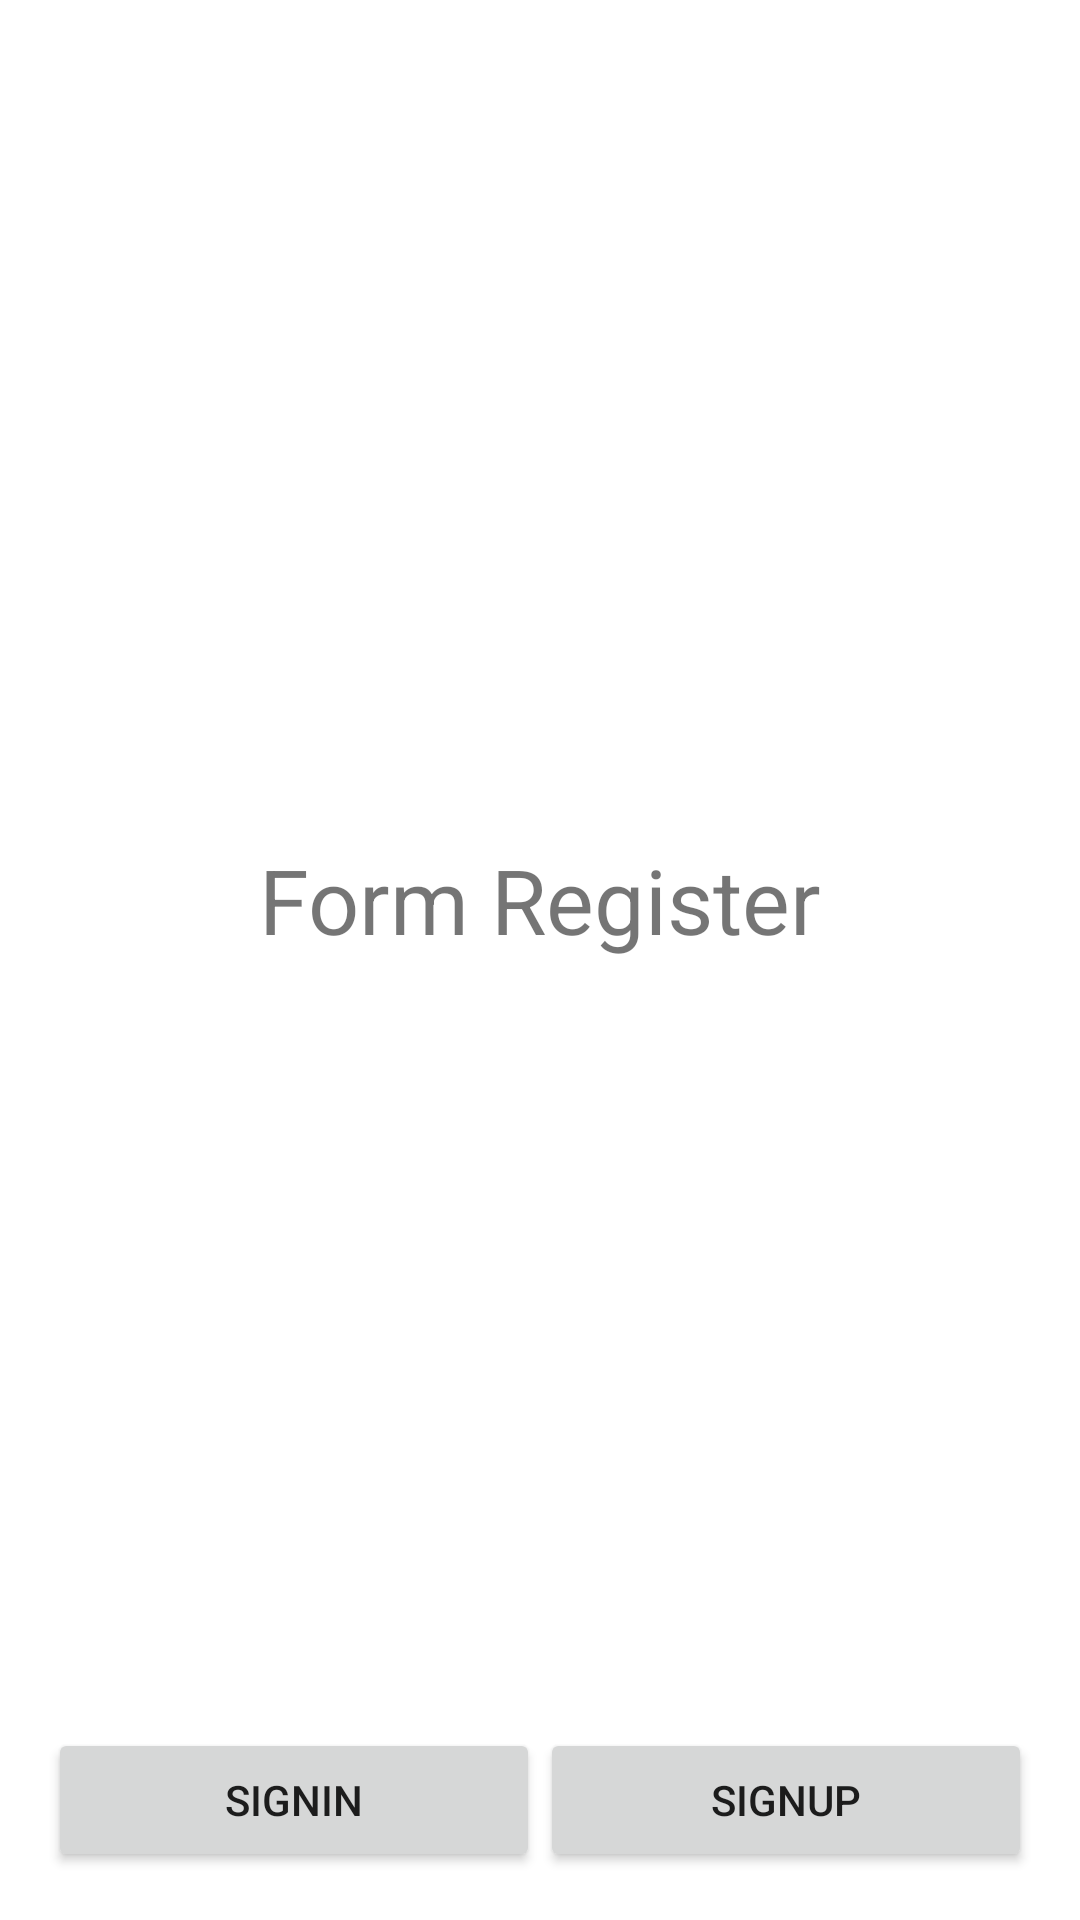

This screen was rendered from an Android layout file. Write that file and the resources it references.
<!-- AndroidManifest.xml: application theme Theme.FirstRetrofit -->
<!-- res/layout/activity_login_register.xml -->
<?xml version="1.0" encoding="utf-8"?>
<RelativeLayout xmlns:android="http://schemas.android.com/apk/res/android"
    xmlns:app="http://schemas.android.com/apk/res-auto"
    xmlns:tools="http://schemas.android.com/tools"
    android:layout_width="match_parent"
    android:layout_height="match_parent"
    tools:context=".LoginRegisterActivity"
    android:padding="16dp">
    <ImageView
        android:id="@+id/imageView"
        android:layout_width="wrap_content"
        android:layout_height="wrap_content"
        android:layout_centerHorizontal="true"
        android:layout_centerVertical="true"
        android:background="@mipmap/ic_launcher"/>
    <LinearLayout
        android:layout_width="match_parent"
        android:layout_height="wrap_content"
        android:layout_alignParentBottom="true"
        android:orientation="horizontal">
        <Button
            android:layout_width="match_parent"
            android:layout_height="wrap_content"
            android:id="@+id/buttonSignIn"
            android:text="SignIn"
            android:layout_weight="1"/>
        <Button
            android:layout_width="match_parent"
            android:layout_height="wrap_content"
            android:id="@+id/buttonSignUp"
            android:text="SignUp"
            android:layout_weight="1"/>
    </LinearLayout>
    <TextView
        android:layout_width="match_parent"
        android:layout_height="wrap_content"
        android:layout_above="@id/imageView"
        android:layout_alignParentStart="true"
        android:text="Form Register"
        android:textAlignment="center"
        android:textSize="30sp"/>
</RelativeLayout>
<!-- resources referenced by this layout -->
<resources>
  <style name="Theme.FirstRetrofit" parent="Theme.MaterialComponents.DayNight.DarkActionBar">
          
          <item name="colorPrimary">@color/purple_500</item>
          <item name="colorPrimaryVariant">@color/purple_700</item>
          <item name="colorOnPrimary">@color/white</item>
          
          <item name="colorSecondary">@color/teal_200</item>
          <item name="colorSecondaryVariant">@color/teal_700</item>
          <item name="colorOnSecondary">@color/black</item>
          
          <item name="android:statusBarColor" tools:targetApi="l">?attr/colorPrimaryVariant</item>
          
      </style>
  <!-- not gathered from this repository: default colours our renderer supplied (Android Studio template values) -->
  <color name="purple_500">#FF6200EE</color>
  <color name="purple_700">#FF3700B3</color>
  <color name="teal_200">#FF03DAC5</color>
  <color name="teal_700">#FF018786</color>
  <color name="black">#FF000000</color>
  <color name="white">#FFFFFFFF</color>
</resources>
